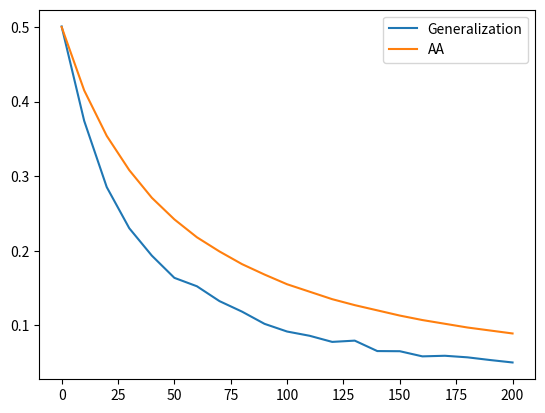

Generate this figure with matplotlib:
import numpy as np
import matplotlib.pyplot as plt
import random

#Generate dataset:
def sampleOneExample(numberLength: int):
	# Numberlength is the length in binary (-1, 1) encoded number
	return np.array([random.randrange(2) * 2 - 1 for _ in range(numberLength * 2)])

def getTrainingSet(numberLength: int, p: int):
	trainingSet = np.ndarray(shape = (p, 2 * numberLength), dtype = int)
	for exampleIdx, _ in enumerate(trainingSet):
		trainingSet[exampleIdx] = sampleOneExample(numberLength)
	return trainingSet


def perceptronLabel(weights, inputs):
	if np.dot(weights, inputs) > 0: return 1 # this is a fancy way to do a dot product. Note we therefore require both have length N
	else: return -1

def targetLabel(input):
	inputA = ''
	for digit in input[:len(input)//2]:
		if digit == 1:
			inputA = inputA + '1'
		else:
			inputA = inputA + '0'

	inputB = ''
	for digit in input[len(input)//2:]:
		if digit == 1:
			inputB = inputB + '1'
		else:
			inputB = inputB + '0'

	if int(inputA, 2) > int(inputB, 2): return 1
	else: return -1 

def getErr(weights, exampleSet):
	successCount = 0
	for exampleIdx, _ in enumerate(exampleSet):
		if (perceptronLabel(weights, exampleSet[exampleIdx]) == targetLabel(exampleSet[exampleIdx])):
			successCount += 1
	return (1 - successCount / len(exampleSet))


def getGenErr(weights):
	# I haven't figured out how to get an exact value for the gen err, so here I do it numerically:
	numIter = 100
	testSet = getTrainingSet(len(weights)//2, numIter)
	return getErr(weights, testSet)

def trainPerceptron(startingWeights, trainingSet, untilConvergence = True): # Last bool indicates whether to converge
	weights = startingWeights

	while True:
		hasConverged = True #  If we insist on convergence, we may set this to false
		for example in trainingSet:
			# We apply the perceptron training algorithm, as does the book
			if np.dot(weights, example) * targetLabel(example) <= 0:
				# Update the weight vector:
				weights = weights + example * targetLabel(example)/np.sqrt(len(example//2))
				if untilConvergence: hasConverged = False 
		if hasConverged: # The algorithm has converged
			break
	return weights

def AnnealedGenErr(alpha: float):
	x = np.linspace(0.001, 0.999, 999)
	f = lambda epsilon: 0.5*np.log((np.sin(np.pi * epsilon)**2)) + alpha * np.log(1 - epsilon)
	fs = f(x)
	return x[np.argmax(fs)]


def runRankingExperiment(numSimulations: int = 100, numberLength: int = 10):
	pList = [i * 10 for i in range(21)]
	generalizationErrors = np.ndarray(shape = (len(pList), numSimulations))
	trainingErrors = []
	print(generalizationErrors.shape)
	for simIdx in range(numSimulations):
		trainingSet = getTrainingSet(numberLength, max(pList))
		weights = np.random.rand(trainingSet.shape[1]) * 2 - 1 # initialize perceptron

		# We train in intervals, therefore we have len(pList) - 1 intervals
		for pIdx, p in enumerate(pList):
			weights = trainPerceptron(weights, trainingSet[0:p])
			generalizationErrors[pIdx, simIdx] = getGenErr(weights)
			

	# We trained in intervals, therefore we leave out 1 of the pList in both x- and y-axes 
	plt.plot(pList, [np.mean(generalizationErrors[i, :]) for i in range(len(pList))], label = "Generalization")
	#Obtain generalization error through annealed approximation (see book) and plot
	AnnealedErrorList = [AnnealedGenErr(p / (numberLength * 2)) for p in pList]
	plt.plot(pList, AnnealedErrorList, label = "AA")
	plt.legend()
	plt.show()

runRankingExperiment()



